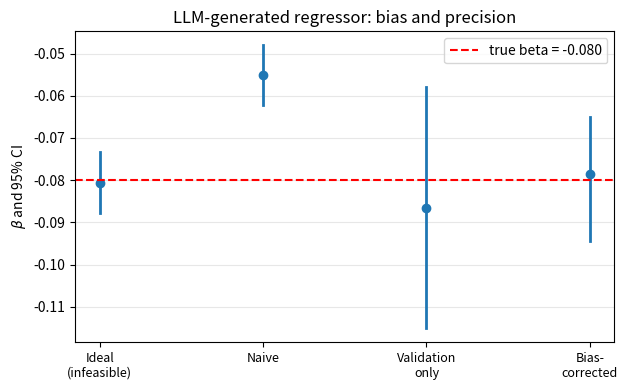

Write the Python code that produced this figure.
"""
bias_correction.py — Correcting Bias from LLM-Generated Regressors
=================================================================

Companion to Chapter 15, §15.1.3 (Structured Extraction and Bias Correction
for Generated Regressors) and Exercise "编程实践" 2.

This script produces every number quoted in the worked example box
《A股年报 MD&A 的"融资压力"标注》.  The data are fully synthetic: the box is
an illustrative calculation, not an empirical result.

What this script does
---------------------
Units i = 1..n are Chinese A-share firm-years.  The latent construct m*_i is
the financing pressure expressed in the firm's MD&A section, in [0, 1].  The
regression of interest is

    y_i = alpha + beta * m*_i + gamma * c_i + u_i          (ideal)

where y_i is next year's investment rate and c_i is firm size.  m*_i is not
observed.  The researcher scores all n MD&A passages with an LLM to obtain
m_hat_i, and obtains m*_i only on a small randomly drawn validation set.

The key feature is that the LLM's measurement error is *not* classical:
larger firms write more formulaic, more guarded MD&A text, so the model
systematically understates their financing pressure and E[e_i | c_i] != 0.
This is the case Ludwig & Mullainathan (2025) warn about — the sign of the
naive bias need not be the classical attenuation direction.

Four estimators of beta are compared:

    1) Ideal (infeasible)      — regress on the true m*; benchmark only.
    2) Naive                   — substitute m_hat for m*.  Biased.
    3) Validation-set only     — unbiased but uses only n_v observations.
    4) Bias-corrected          — regression calibration: estimate
                                 E[m* | m_hat, c] on the validation set, then
                                 use the fitted values in the full sample.
                                 Standard errors by bootstrap, resampling the
                                 full sample and the validation set jointly.

The contrast that matters is (3) vs (4): both are approximately unbiased, but
(4) buys back full-sample precision with a few hundred hand-coded documents.
A final block traces interval width against validation-set size, which is the
design calculation behind a hand-coding budget.

The script is intentionally LLM-API-free: it does NOT call any external model.

Dependencies: numpy  (matplotlib optional, for the figure; no GPU, no internet)
Tested with: Python 3.9+, numpy 1.26, matplotlib 3.8
"""

from __future__ import annotations

import numpy as np

SEED = 42
N = 3000          # full-sample observations
N_VALID = 200     # hand-coded validation set
N_BOOT = 2000     # bootstrap replications

# True parameters of the synthetic world
ALPHA_TRUE = 0.020
BETA_TRUE = -0.080   # more financing pressure -> lower investment next year
GAMMA_TRUE = 0.010


# ----------------------------------------------------------------------
# 1. Synthetic data-generating process
# ----------------------------------------------------------------------
def simulate(
    rng: np.random.Generator,
    n: int = N,
) -> tuple[np.ndarray, np.ndarray, np.ndarray, np.ndarray]:
    """Return (m_star, m_hat, c, y).

    The LLM measure m_hat departs from m_star in three ways, only the first
    of which is benign:
        (a) independent noise,
        (b) shrinkage toward the middle (the model avoids extreme calls),
        (c) a term proportional to firm size -- the non-classical part.
    """
    # Firm size (standardized log assets)
    c = rng.normal(0.0, 1.0, n)

    # Latent financing pressure: larger firms face looser constraints
    m_star = 0.45 - 0.10 * c + rng.normal(0.0, 0.15, n)
    m_star = np.clip(m_star, 0.0, 1.0)

    # Outcome: next year's investment rate
    u = rng.normal(0.0, 0.030, n)
    y = ALPHA_TRUE + BETA_TRUE * m_star + GAMMA_TRUE * c + u

    # LLM measure with non-classical error
    shrink = 0.85
    e_sys = -0.055 * c
    e_idio = rng.normal(0.0, 0.10, n)
    m_hat = 0.5 + shrink * (m_star - 0.5) + e_sys + e_idio
    m_hat = np.clip(m_hat, 0.0, 1.0)

    return m_star, m_hat, c, y


# ----------------------------------------------------------------------
# 2. OLS with homoskedastic standard errors
# ----------------------------------------------------------------------
def ols(X: np.ndarray, y: np.ndarray) -> tuple[np.ndarray, np.ndarray]:
    """OLS with an intercept prepended.  Returns (coefficients, std errors)."""
    Xd = np.column_stack([np.ones(len(y)), X])
    beta, *_ = np.linalg.lstsq(Xd, y, rcond=None)
    resid = y - Xd @ beta
    dof = len(y) - Xd.shape[1]
    sigma2 = resid @ resid / dof
    XtX_inv = np.linalg.inv(Xd.T @ Xd)
    se = np.sqrt(np.diag(sigma2 * XtX_inv))
    return beta, se


# ----------------------------------------------------------------------
# 3. Regression calibration and its bootstrap
# ----------------------------------------------------------------------
def regression_calibration(
    m_star: np.ndarray,
    m_hat: np.ndarray,
    c: np.ndarray,
    y: np.ndarray,
    valid_idx: np.ndarray,
) -> tuple[np.ndarray, np.ndarray]:
    """Estimate E[m* | m_hat, c] on the validation set, then use it full-sample.

    Assumptions required: (i) the validation set is drawn at random; (ii) the
    calibration equation extrapolates outside it; (iii) given (m_hat, c), the
    relation between m* and y does not depend on the residual of m_hat.

    Note that m_star is read *only* at valid_idx.  That is exactly the
    information constraint of the real problem: hand labels exist only on the
    validation set.
    """
    # Step 1: fit the calibration equation on the validation set
    Xv = np.column_stack([m_hat[valid_idx], c[valid_idx]])
    cal_coef, _ = ols(Xv, m_star[valid_idx])

    # Step 2: predict m* in the full sample, then run the target regression
    m_tilde = cal_coef[0] + cal_coef[1] * m_hat + cal_coef[2] * c
    coef, _ = ols(np.column_stack([m_tilde, c]), y)
    return coef, cal_coef


def bootstrap_rc(
    rng: np.random.Generator,
    m_star: np.ndarray,
    m_hat: np.ndarray,
    c: np.ndarray,
    y: np.ndarray,
    valid_idx: np.ndarray,
    n_boot: int = N_BOOT,
) -> np.ndarray:
    """Bootstrap the corrected estimator, resampling both samples jointly.

    Resampling both is necessary: the uncertainty comes from the full-sample
    regression *and* from the fact that the calibration equation is itself
    estimated.  Resampling only the full sample understates the standard error.
    """
    n = len(y)
    n_v = len(valid_idx)
    out = np.empty(n_boot)
    for b in range(n_boot):
        full_b = rng.integers(0, n, n)
        val_b = valid_idx[rng.integers(0, n_v, n_v)]

        Xv = np.column_stack([m_hat[val_b], c[val_b]])
        cal, _ = ols(Xv, m_star[val_b])
        m_tilde = cal[0] + cal[1] * m_hat[full_b] + cal[2] * c[full_b]
        coef, _ = ols(np.column_stack([m_tilde, c[full_b]]), y[full_b])
        out[b] = coef[1]
    return out


def ci(point: float, se: float, z: float = 1.96) -> tuple[float, float]:
    return point - z * se, point + z * se


def fmt(lo: float, hi: float) -> str:
    return f"[{lo:+.4f}, {hi:+.4f}]"


# ----------------------------------------------------------------------
# 4. Main: report + (optional) plot
# ----------------------------------------------------------------------
def main() -> None:
    rng = np.random.default_rng(SEED)

    m_star, m_hat, c, y = simulate(rng)
    valid_idx = rng.choice(len(y), size=N_VALID, replace=False)

    print("=" * 70)
    print(f"Bias correction for an LLM text measure (synthetic, seed={SEED})")
    print("=" * 70)
    print(f"Full sample n = {len(y)},  validation set n_v = {N_VALID}")
    print(f"True beta = {BETA_TRUE:+.4f}")
    print()

    # --- [1] Measure quality -----------------------------------------
    corr = np.corrcoef(m_star, m_hat)[0, 1]
    err = m_hat - m_star
    slope_err_c, se_err_c = ols(c.reshape(-1, 1), err)
    print("[1] Quality of the LLM measure")
    print(f"    corr(m*, m_hat)              = {corr:.3f}")
    print(f"    mean bias E[m_hat - m*]      = {np.mean(err):+.4f}")
    print(f"    slope of error on size c     = {slope_err_c[1]:+.4f}"
          f"  (se {se_err_c[1]:.4f})")
    print("    -> A significantly non-zero slope IS the non-classical part:")
    print("       the error is systematically related to a regressor.")
    print("       Note the mean bias is nearly zero, so a mean-bias check")
    print("       alone would have declared this measure clean.")
    print()

    # --- [2] Four estimators -----------------------------------------
    coef_ideal, se_ideal = ols(np.column_stack([m_star, c]), y)
    coef_naive, se_naive = ols(np.column_stack([m_hat, c]), y)
    coef_vo, se_vo = ols(
        np.column_stack([m_star[valid_idx], c[valid_idx]]), y[valid_idx]
    )
    coef_rc, cal_coef = regression_calibration(m_star, m_hat, c, y, valid_idx)
    boot = bootstrap_rc(rng, m_star, m_hat, c, y, valid_idx)
    se_rc = boot.std(ddof=1)
    lo_rc, hi_rc = np.percentile(boot, [2.5, 97.5])

    print("[2] Four estimators of beta")
    rows = [
        ("Ideal (true m*, infeasible)", coef_ideal[1], se_ideal[1],
         ci(coef_ideal[1], se_ideal[1])),
        ("Naive (m_hat as regressor)", coef_naive[1], se_naive[1],
         ci(coef_naive[1], se_naive[1])),
        ("Validation set only", coef_vo[1], se_vo[1],
         ci(coef_vo[1], se_vo[1])),
        ("Bias-corrected (calibration)", coef_rc[1], se_rc, (lo_rc, hi_rc)),
    ]
    print(f"    {'Estimator':<32}{'beta':>10}{'se':>9}   95% CI")
    for name, b, s, (lo, hi) in rows:
        print(f"    {name:<32}{b:>+10.4f}{s:>9.4f}   {fmt(lo, hi)}")
    print()

    # --- [3] Interpretation ------------------------------------------
    bias_naive = coef_naive[1] - BETA_TRUE
    bias_rc = coef_rc[1] - BETA_TRUE
    w_vo = 2 * 1.96 * se_vo[1]
    w_rc = hi_rc - lo_rc

    print("[3] Interpretation")
    print(f"    Naive bias     = {bias_naive:+.4f}"
          f"  ({100 * bias_naive / abs(BETA_TRUE):+.1f}% of the truth)")
    print(f"    Corrected bias = {bias_rc:+.4f}"
          f"  ({100 * bias_rc / abs(BETA_TRUE):+.1f}% of the truth)")
    print(f"    Naive attenuated toward zero: "
          f"{abs(coef_naive[1]) < abs(BETA_TRUE)}")
    print()
    print(f"    CI width: validation-only {w_vo:.4f}, corrected {w_rc:.4f}"
          f"  (ratio {w_vo / w_rc:.2f})")
    print(f"    -> {N_VALID} hand-coded documents buy back full-sample "
          f"precision:")
    print(f"       the corrected interval is {100 * (1 - w_rc / w_vo):.0f}% "
          f"narrower than validation-only.")
    print()
    print(f"    Calibration: E[m*|m_hat,c] = {cal_coef[0]:+.4f} "
          f"{cal_coef[1]:+.4f}*m_hat {cal_coef[2]:+.4f}*c")
    print(f"    The calibration slope on m_hat, {cal_coef[1]:.3f}, is well "
          f"below 1.  That shrinkage")
    print("       is the source of the naive attenuation; the correction "
          "scales the slope back up.")
    print(f"    The coefficient on c is only {cal_coef[2]:+.4f} in this draw, "
          f"because m_hat already")
    print("       carries a size-proportional error and the two are highly "
          "collinear.  This does")
    print("       NOT mean c may be dropped: without it the calibration is no "
          "longer a consistent")
    print("       estimate of E[m*|m_hat,c], and the error-on-size slope "
          "above goes unabsorbed.")
    print()

    # --- [4] Design calculation --------------------------------------
    print("[4] Design calculation: interval width vs validation-set size")
    print(f"    {'n_v':>6}{'beta_rc':>11}{'CI width':>12}")
    rng2 = np.random.default_rng(SEED + 1)
    widths: dict[int, float] = {}
    for n_v in (50, 100, 200, 400, 800):
        idx = rng2.choice(len(y), size=n_v, replace=False)
        coef_t, _ = regression_calibration(m_star, m_hat, c, y, idx)
        bt = bootstrap_rc(rng2, m_star, m_hat, c, y, idx, n_boot=1000)
        lo, hi = np.percentile(bt, [2.5, 97.5])
        widths[n_v] = hi - lo
        print(f"    {n_v:>6}{coef_t[1]:>+11.4f}{hi - lo:>12.4f}")
    print()
    print("    Width falls in n_v, but at a decreasing rate.  For small n_v")
    print("    the calibration equation's own estimation error dominates; past")
    print("    a few hundred documents the binding constraint becomes the")
    print("    full-sample residual variance, and extra labels buy little.")
    print(f"    Here 50 -> 200 narrows the interval by "
          f"{100 * (1 - widths[200] / widths[50]):.0f}%, while 200 -> 800 "
          f"narrows it by only "
          f"{100 * (1 - widths[800] / widths[200]):.0f}%.")
    print("    That curve is the budget rule: spend enough labels to kill the")
    print("    bias, then stop enlarging the validation set.")
    print()
    print("Note: illustrative calculation on simulated data with a fixed "
          "seed; not an empirical result.")

    # --- Optional figure ---------------------------------------------
    try:
        import matplotlib.pyplot as plt

        fig, ax = plt.subplots(figsize=(6.4, 4))
        names = ["Ideal\n(infeasible)", "Naive", "Validation\nonly",
                 "Bias-\ncorrected"]
        for k, (_, b, _s, (lo, hi)) in enumerate(rows):
            ax.plot([k, k], [lo, hi], color="tab:blue", lw=2)
            ax.plot(k, b, "o", color="tab:blue")
        ax.axhline(BETA_TRUE, color="red", linestyle="--",
                   label=f"true beta = {BETA_TRUE:+.3f}")
        ax.set_xticks(range(4))
        ax.set_xticklabels(names, fontsize=9)
        ax.set_ylabel(r"$\beta$ and 95% CI")
        ax.set_title("LLM-generated regressor: bias and precision")
        ax.legend()
        ax.grid(True, axis="y", alpha=0.3)
        fig.tight_layout()
        out_path = "bias_correction_ci.png"
        fig.savefig(out_path, dpi=150)
        print(f"\nFigure saved to {out_path}")
    except Exception as exc:  # pragma: no cover
        print(f"\n(matplotlib unavailable, skipping plot: {exc})")


if __name__ == "__main__":
    main()
